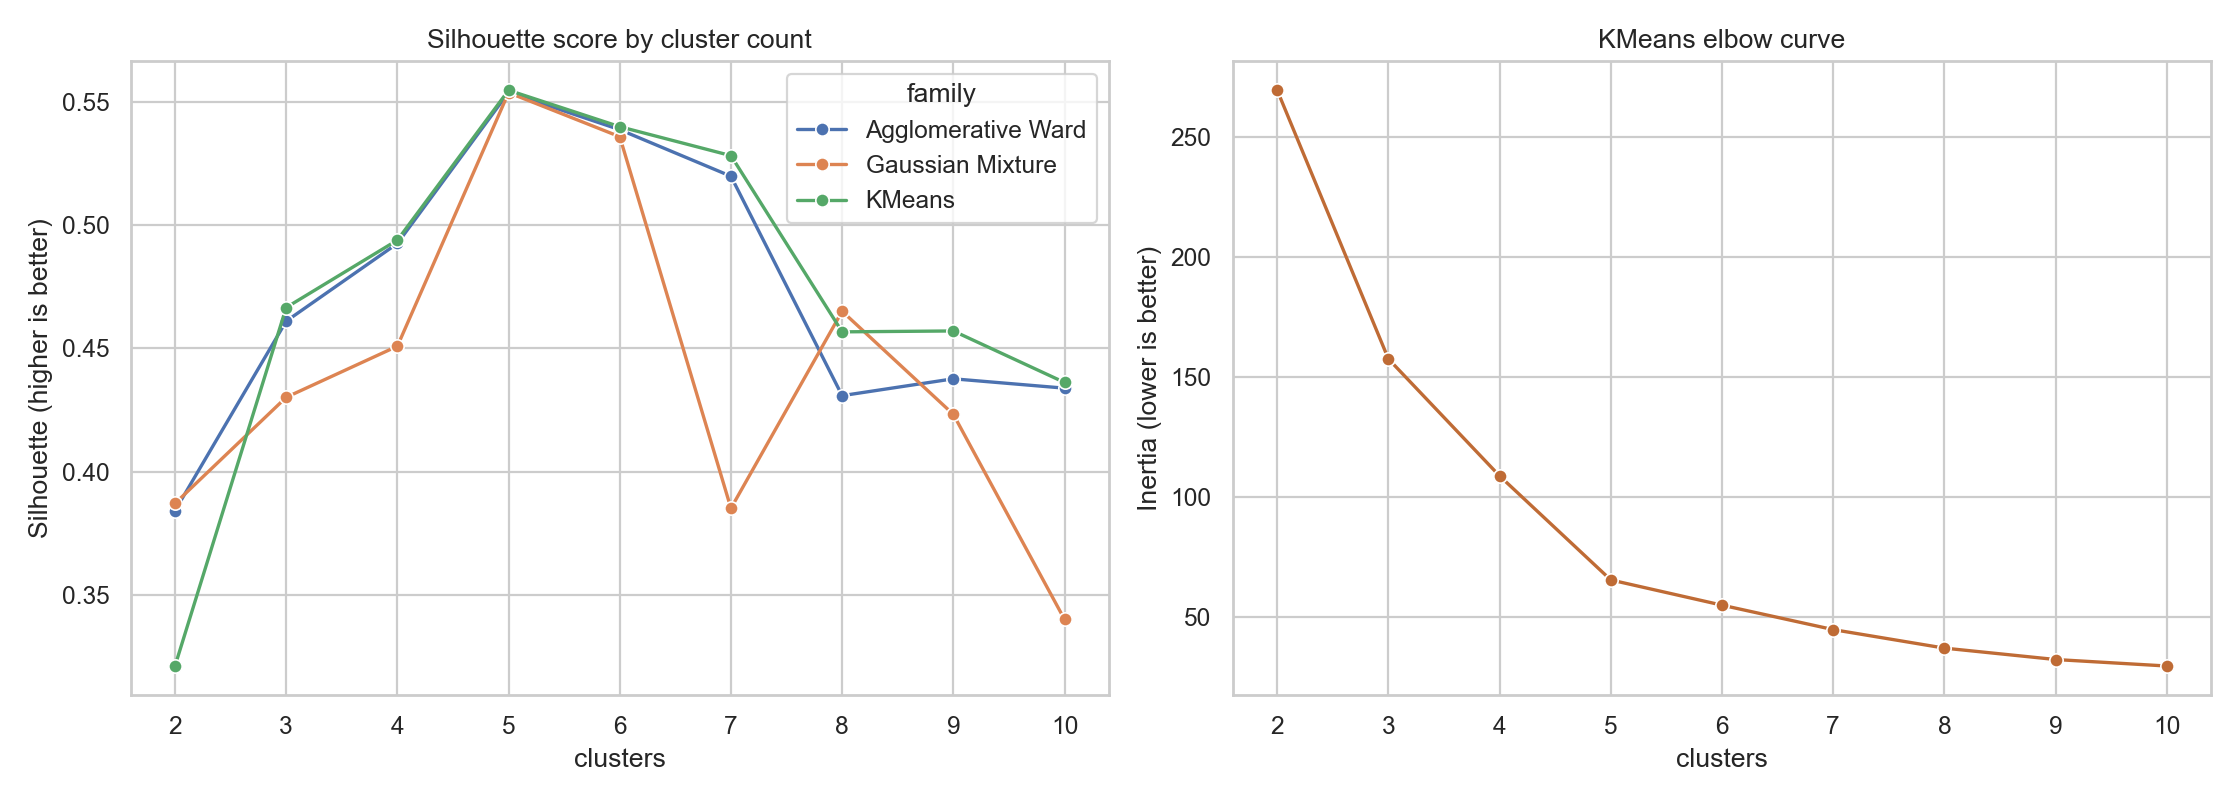

Values plotted in this chart, from the file beside it:
model, family, clusters, noise_points, noise_percent, silhouette, davies_bouldin, calinski_harabasz
Agglomerative Ward (k=2), Agglomerative Ward, 2, 0, 0.0, 0.3842, 0.8544, 86.96
Agglomerative Ward (k=3), Agglomerative Ward, 3, 0, 0.0, 0.461, 0.7073, 143.8
Agglomerative Ward (k=4), Agglomerative Ward, 4, 0, 0.0, 0.4926, 0.6707, 169.7
Agglomerative Ward (k=5), Agglomerative Ward, 5, 0, 0.0, 0.5538, 0.5779, 244.4
Agglomerative Ward (k=6), Agglomerative Ward, 6, 0, 0.0, 0.5387, 0.6449, 233.3
Agglomerative Ward (k=7), Agglomerative Ward, 7, 0, 0.0, 0.5198, 0.7133, 237.3
Agglomerative Ward (k=8), Agglomerative Ward, 8, 0, 0.0, 0.4309, 0.7777, 250.6
Agglomerative Ward (k=9), Agglomerative Ward, 9, 0, 0.0, 0.4377, 0.7765, 252.9
Agglomerative Ward (k=10), Agglomerative Ward, 10, 0, 0.0, 0.4339, 0.767, 252.5
DBSCAN (eps=0.5, min_samples=5), DBSCAN, 2, 8, 4.0, 0.3876, 0.7889, 85.39
DBSCAN (eps=0.4, min_samples=5), DBSCAN, 4, 15, 7.5, 0.4781, 0.5912, 146.9
DBSCAN (eps=0.2, min_samples=5), DBSCAN, 7, 77, 38.5, 0.5856, 0.4637, 173.3
DBSCAN (eps=0.3, min_samples=5), DBSCAN, 7, 35, 17.5, 0.5243, 0.58, 185.6
Gaussian Mixture (k=2), Gaussian Mixture, 2, 0, 0.0, 0.3872, 1.074, 76.76
Gaussian Mixture (k=3), Gaussian Mixture, 3, 0, 0.0, 0.4302, 0.7039, 125.7
Gaussian Mixture (k=4), Gaussian Mixture, 4, 0, 0.0, 0.4509, 0.7596, 147
Gaussian Mixture (k=5), Gaussian Mixture, 5, 0, 0.0, 0.5537, 0.576, 244.9
Gaussian Mixture (k=6), Gaussian Mixture, 6, 0, 0.0, 0.5358, 0.6632, 238.1
Gaussian Mixture (k=7), Gaussian Mixture, 7, 0, 0.0, 0.3852, 1.027, 177.8
Gaussian Mixture (k=8), Gaussian Mixture, 8, 0, 0.0, 0.4651, 0.8371, 196.4
Gaussian Mixture (k=9), Gaussian Mixture, 9, 0, 0.0, 0.4233, 0.8866, 222.7
Gaussian Mixture (k=10), Gaussian Mixture, 10, 0, 0.0, 0.3402, 1.293, 107.1
KMeans (k=2), KMeans, 2, 0, 0.0, 0.3213, 1.267, 95.67
KMeans (k=3), KMeans, 3, 0, 0.0, 0.4666, 0.7165, 151.3
KMeans (k=4), KMeans, 4, 0, 0.0, 0.4939, 0.7096, 174.6
KMeans (k=5), KMeans, 5, 0, 0.0, 0.5547, 0.5722, 248.6
KMeans (k=6), KMeans, 6, 0, 0.0, 0.5399, 0.6546, 243.1
KMeans (k=7), KMeans, 7, 0, 0.0, 0.5281, 0.7148, 254.6
KMeans (k=8), KMeans, 8, 0, 0.0, 0.4567, 0.7579, 267.9
KMeans (k=9), KMeans, 9, 0, 0.0, 0.4571, 0.7632, 270.9
KMeans (k=10), KMeans, 10, 0, 0.0, 0.4362, 0.7645, 263.3
